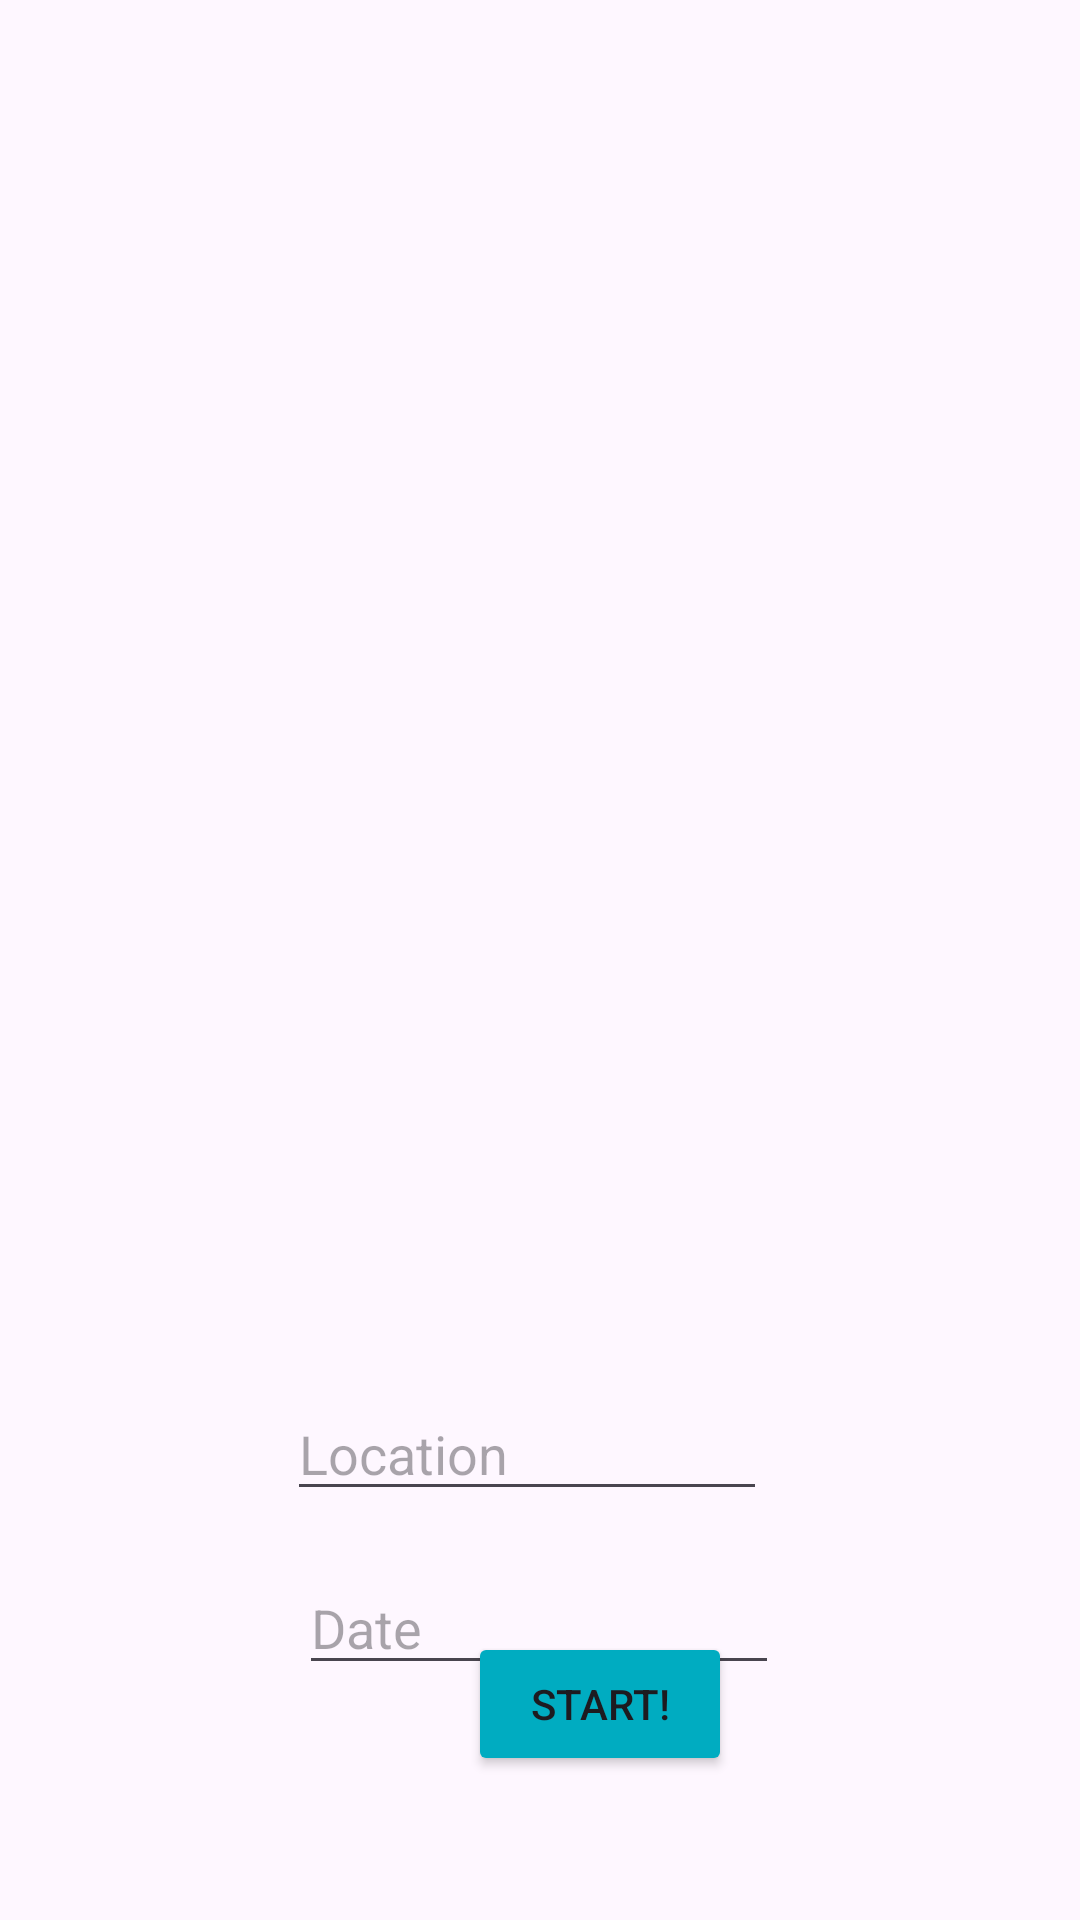

Produce the Android XML layout that renders to this screen, including the resource entries it uses.
<!-- AndroidManifest.xml: application theme Theme.TravelAPP -->
<!-- res/layout/activity_main.xml -->
<?xml version="1.0" encoding="utf-8"?>
<androidx.constraintlayout.widget.ConstraintLayout xmlns:android="http://schemas.android.com/apk/res/android"
    xmlns:app="http://schemas.android.com/apk/res-auto"
    xmlns:tools="http://schemas.android.com/tools"
    android:layout_width="match_parent"
    android:layout_height="match_parent"
    tools:context=".MainActivity">

    <Button
        android:id="@+id/startButton"
        android:layout_width="wrap_content"
        android:layout_height="wrap_content"
        android:layout_marginStart="156dp"
        android:layout_marginEnd="164dp"
        android:layout_marginBottom="48dp"
        android:text="START!"
        android:backgroundTint="#00ACC1"
        app:layout_constraintBottom_toBottomOf="parent"
        app:layout_constraintEnd_toEndOf="parent"
        app:layout_constraintHorizontal_bias="0.0"
        app:layout_constraintStart_toStartOf="parent" />

    <EditText
        android:id="@+id/dateText"
        android:layout_width="160dp"
        android:layout_height="38dp"
        android:layout_marginStart="100dp"
        android:layout_marginTop="2dp"
        android:layout_marginEnd="101dp"
        android:layout_marginBottom="11dp"
        android:ems="10"
        android:hint="Date"
        android:inputType="text"
        app:layout_constraintBottom_toTopOf="@+id/startButton"
        app:layout_constraintEnd_toEndOf="parent"
        app:layout_constraintStart_toStartOf="parent"
        app:layout_constraintTop_toBottomOf="@+id/location" />

    <EditText
        android:id="@+id/location"
        android:layout_width="160dp"
        android:layout_height="38dp"
        android:layout_marginStart="96dp"
        android:layout_marginTop="494dp"
        android:layout_marginEnd="105dp"
        android:layout_marginBottom="18dp"
        android:ems="10"
        android:hint="Location"
        android:inputType="text"
        app:layout_constraintBottom_toTopOf="@+id/dateText"
        app:layout_constraintEnd_toEndOf="parent"
        app:layout_constraintStart_toStartOf="parent"
        app:layout_constraintTop_toTopOf="parent" />
</androidx.constraintlayout.widget.ConstraintLayout>
<!-- resources referenced by this layout -->
<resources>
  <style name="Theme.TravelAPP" parent="Base.Theme.TravelAPP" />
  <style name="Base.Theme.TravelAPP" parent="Theme.Material3.DayNight.NoActionBar">
          
          
      </style>
</resources>
